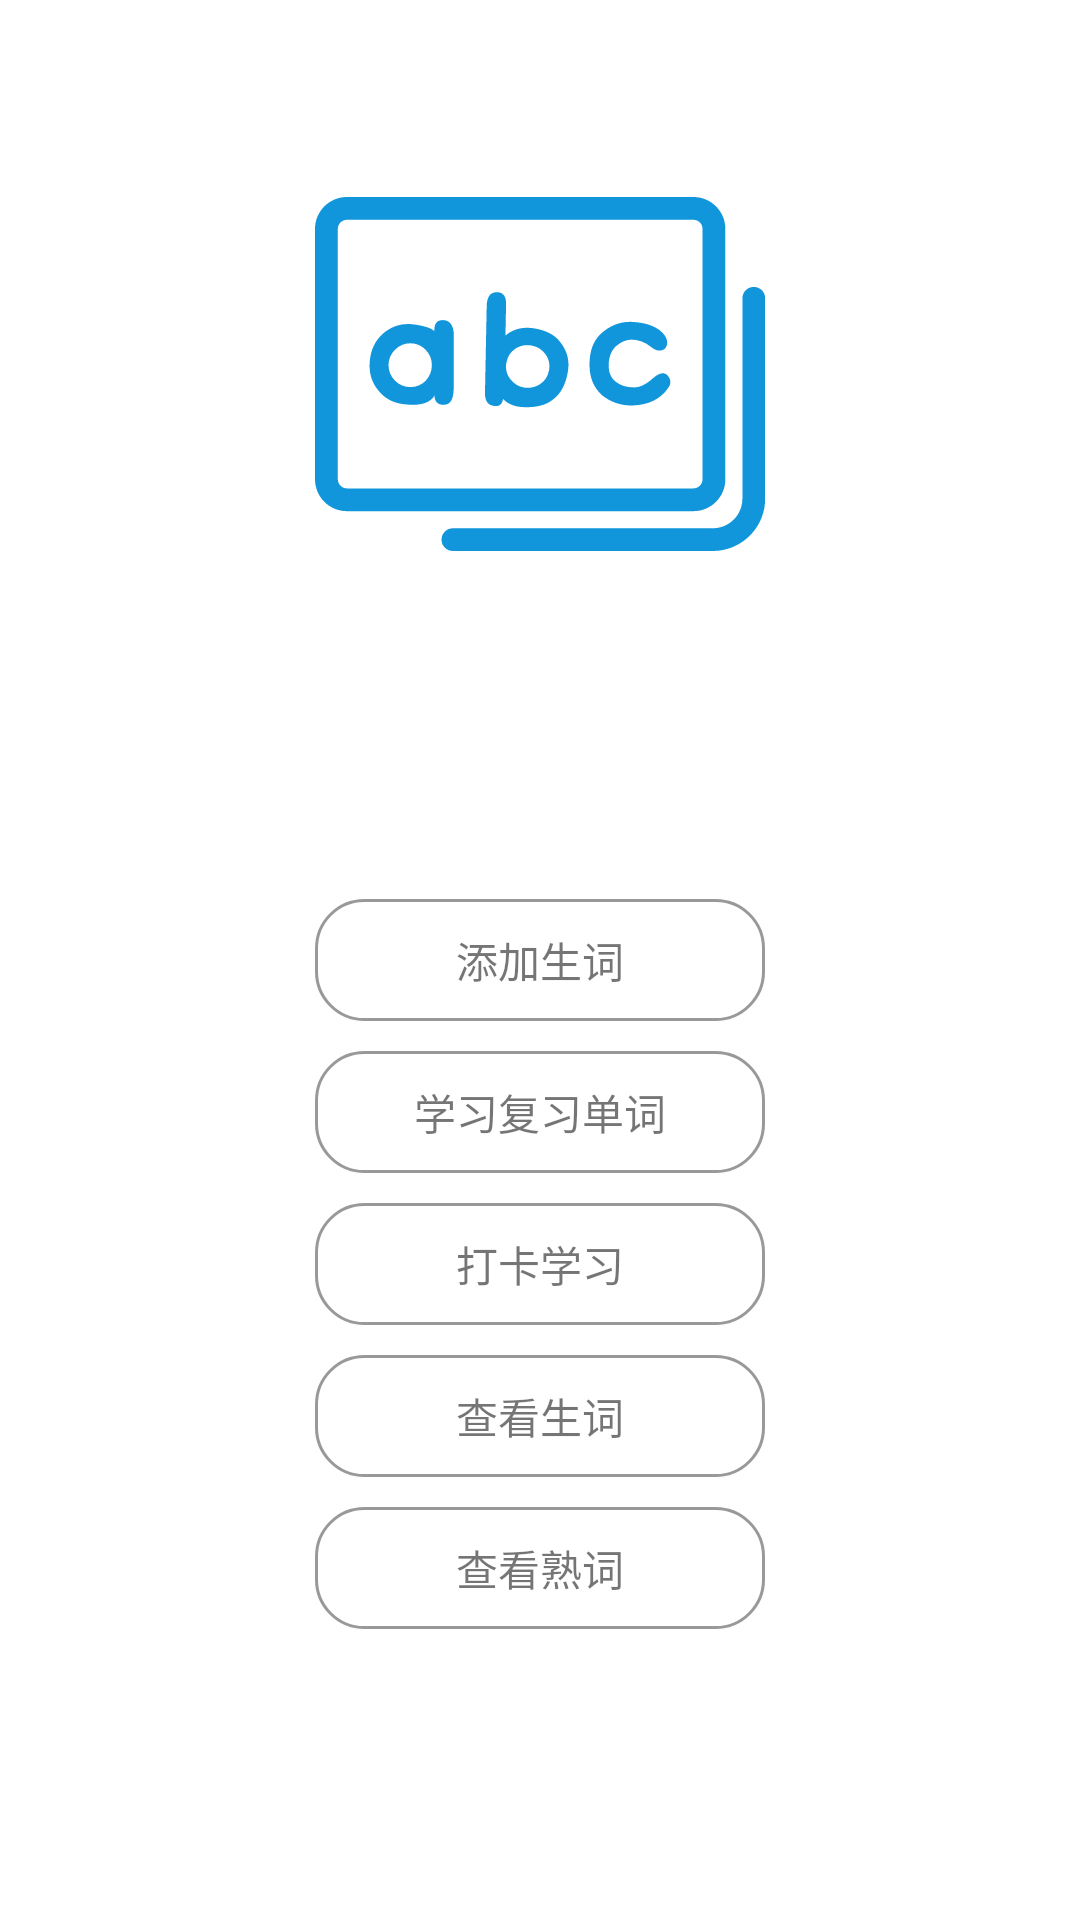

Android layout source for this screen:
<!-- AndroidManifest.xml: application theme Theme.ReciteWords -->
<!-- res/layout/activity_main.xml -->
<?xml version="1.0" encoding="utf-8"?>
<androidx.constraintlayout.widget.ConstraintLayout xmlns:android="http://schemas.android.com/apk/res/android"
    xmlns:app="http://schemas.android.com/apk/res-auto"
    xmlns:tools="http://schemas.android.com/tools"
    android:layout_width="match_parent"
    android:layout_height="match_parent"
    tools:context=".ui.MainActivity">

    <ImageView
        android:layout_width="150dp"
        android:layout_height="150dp"
        android:layout_marginBottom="100dp"
        android:src="@drawable/ic_word"
        app:layout_constraintBottom_toTopOf="@id/tvAdd"
        app:layout_constraintLeft_toLeftOf="parent"
        app:layout_constraintRight_toRightOf="parent" />

    <TextView
        android:id="@+id/tvAdd"
        android:layout_width="150dp"
        android:layout_height="wrap_content"
        android:background="@drawable/shape_tv_rect"
        android:gravity="center"
        android:padding="10dp"
        android:text="添加生词"
        app:layout_constraintBottom_toBottomOf="parent"
        app:layout_constraintLeft_toLeftOf="parent"
        app:layout_constraintRight_toRightOf="parent"
        app:layout_constraintTop_toTopOf="parent" />

    <TextView
        android:id="@+id/tvStudy"
        android:layout_width="150dp"
        android:layout_height="wrap_content"
        android:layout_marginTop="10dp"
        android:background="@drawable/shape_tv_rect"
        android:gravity="center"
        android:padding="10dp"
        android:text="学习复习单词"
        app:layout_constraintLeft_toLeftOf="parent"
        app:layout_constraintRight_toRightOf="parent"
        app:layout_constraintTop_toBottomOf="@id/tvAdd" />

    <TextView
        android:id="@+id/tvDateStudy"
        android:layout_width="150dp"
        android:layout_height="wrap_content"
        android:layout_marginTop="10dp"
        android:background="@drawable/shape_tv_rect"
        android:gravity="center"
        android:padding="10dp"
        android:text="打卡学习"
        app:layout_constraintLeft_toLeftOf="parent"
        app:layout_constraintRight_toRightOf="parent"
        app:layout_constraintTop_toBottomOf="@id/tvStudy" />

    <TextView
        android:id="@+id/tvWatchNewWords"
        android:layout_width="150dp"
        android:layout_height="wrap_content"
        android:layout_marginTop="10dp"
        android:background="@drawable/shape_tv_rect"
        android:gravity="center"
        android:padding="10dp"
        android:text="查看生词"
        app:layout_constraintLeft_toLeftOf="parent"
        app:layout_constraintRight_toRightOf="parent"
        app:layout_constraintTop_toBottomOf="@id/tvDateStudy" />

    <TextView
        android:id="@+id/tvWatchOldWords"
        android:layout_width="150dp"
        android:layout_height="wrap_content"
        android:layout_marginTop="10dp"
        android:background="@drawable/shape_tv_rect"
        android:gravity="center"
        android:padding="10dp"
        android:text="查看熟词"
        app:layout_constraintLeft_toLeftOf="parent"
        app:layout_constraintRight_toRightOf="parent"
        app:layout_constraintTop_toBottomOf="@id/tvWatchNewWords" />

</androidx.constraintlayout.widget.ConstraintLayout>
<!-- resources referenced by this layout -->
<resources>
  <!-- drawable ic_word: vector/xml drawable (drawable, 2487 chars, omitted) -->
  <!-- drawable shape_tv_rect (drawable) -->
  <?xml version="1.0" encoding="utf-8"?>
  <shape xmlns:android="http://schemas.android.com/apk/res/android">
      
      
  
      
      <corners android:radius="16sp" />
  
      <stroke android:color="#999999" />
  
      
      <stroke
          android:width="1dp"
          android:color="#999999" />
  
  </shape>
  <style name="Theme.ReciteWords" parent="Theme.MaterialComponents.DayNight.NoActionBar">
          
          <item name="colorPrimary">@color/purple_500</item>
          <item name="colorPrimaryVariant">@color/purple_700</item>
          <item name="colorOnPrimary">@color/white</item>
          
          <item name="colorSecondary">@color/teal_200</item>
          <item name="colorSecondaryVariant">@color/teal_700</item>
          <item name="colorOnSecondary">@color/black</item>
          
          <item name="android:statusBarColor" tools:targetApi="l">?attr/colorPrimaryVariant</item>
          
      </style>
  <!-- not gathered from this repository: default colours our renderer supplied (Android Studio template values) -->
  <color name="purple_500">#FF6200EE</color>
  <color name="purple_700">#FF3700B3</color>
  <color name="teal_200">#FF03DAC5</color>
  <color name="teal_700">#FF018786</color>
  <color name="black">#FF000000</color>
  <color name="white">#FFFFFFFF</color>
</resources>
